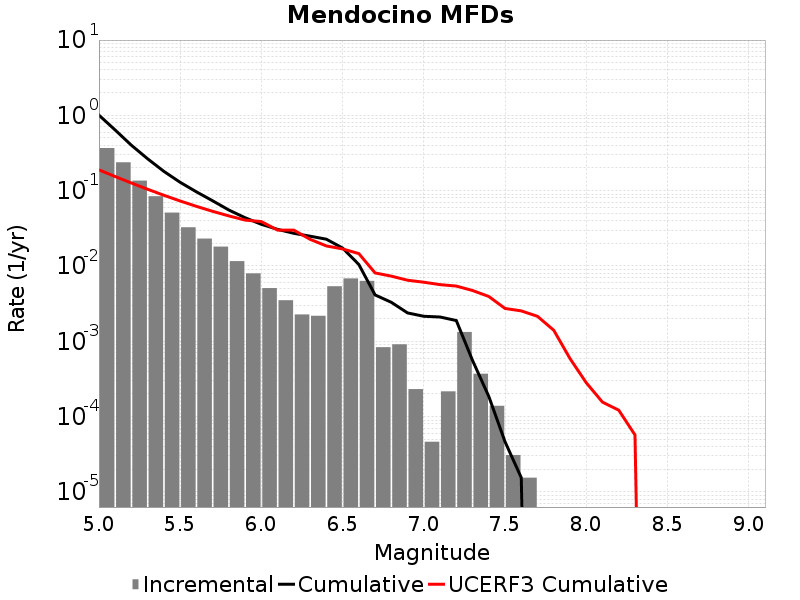

The file beside this chart, header and first rows:
Magnitude, Incremental Rate, Cumulative Rate, UCERF3 Cumulative Rate
5.05, 0.3683, 1.007, 0.1891
5.15, 0.2382, 0.6392, 0.1542
5.25, 0.1361, 0.401, 0.1265
5.35, 0.08446, 0.2649, 0.1044
5.45, 0.05118, 0.1804, 0.08694
5.55, 0.03268, 0.1293, 0.07305
5.65, 0.02313, 0.09659, 0.06201
5.75, 0.0181, 0.07347, 0.05324
5.85, 0.01161, 0.05537, 0.04627
5.95, 0.007988, 0.04376, 0.04074
6.05, 0.005093, 0.03577, 0.03891
6.15, 0.003514, 0.03068, 0.02998
6.25, 0.002276, 0.02717, 0.02995
6.35, 0.002183, 0.02489, 0.02262
6.45, 0.005387, 0.02271, 0.01848
6.55, 0.006842, 0.01732, 0.01686
6.65, 0.006347, 0.01048, 0.01462
6.75, 8.359038E-4, 0.004133, 0.008098
6.85, 9.133023E-4, 0.003297, 0.007339
6.95, 2.321955E-4, 0.002384, 0.006479
7.05, 4.64391E-5, 0.002152, 0.006096
7.15, 2.167158E-4, 0.002105, 0.005663
7.25, 0.001331, 0.001889, 0.005419
7.35, 3.715128E-4, 5.572692E-4, 0.004733
7.45, 1.393173E-4, 1.857564E-4, 0.003942
7.55, 3.09594E-5, 4.64391E-5, 0.002733
7.65, 1.54797E-5, 1.54797E-5, 0.002538
7.75, 0.0, 0.0, 0.002148
7.85, 0.0, 0.0, 0.001403
7.95, 0.0, 0.0, 5.903404E-4
8.05, 0.0, 0.0, 2.8212144E-4
8.15, 0.0, 0.0, 1.559055E-4
8.25, 0.0, 0.0, 1.2199121E-4
8.35, 0.0, 0.0, 5.720505E-5
8.45, 0.0, 0.0, 0.0
8.55, 0.0, 0.0, 0.0
8.65, 0.0, 0.0, 0.0
8.75, 0.0, 0.0, 0.0
8.85, 0.0, 0.0, 0.0
8.95, 0.0, 0.0, 0.0
9.05, 0.0, 0.0, 0.0
